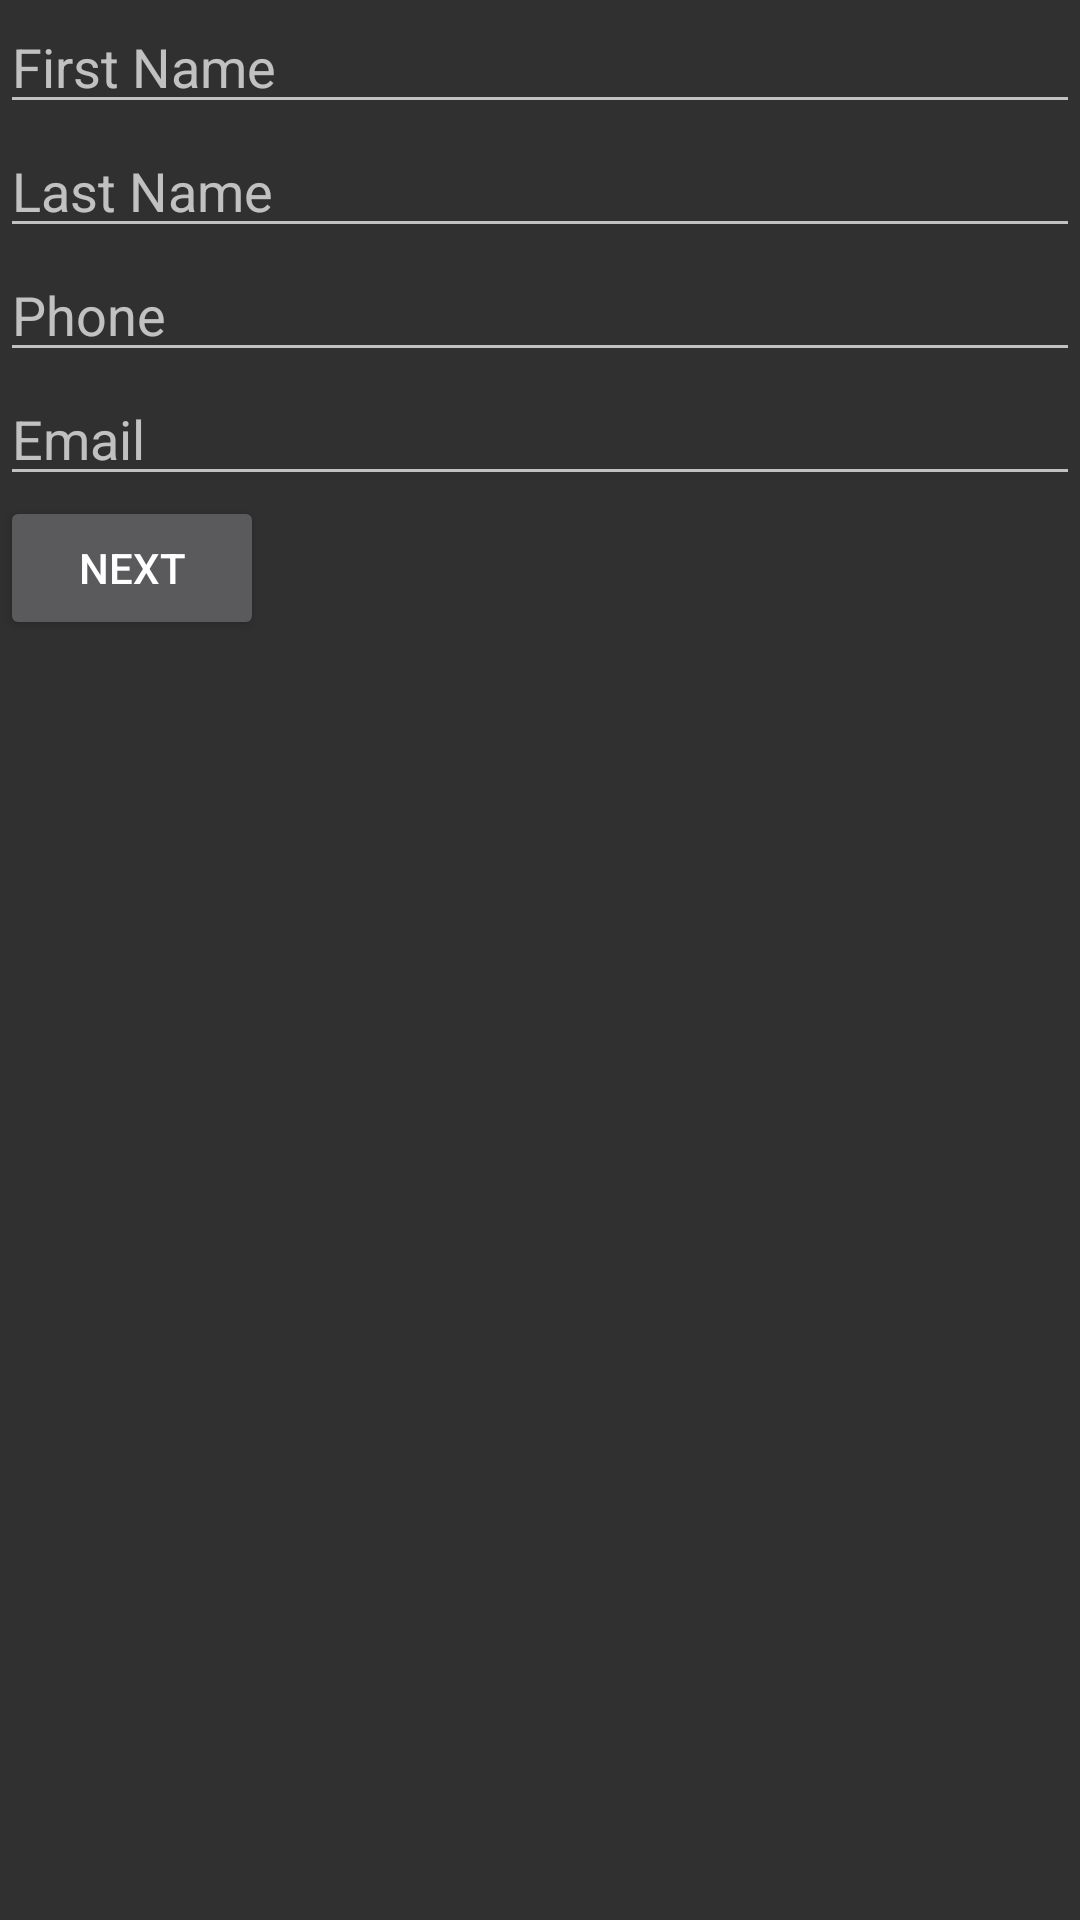

Produce the Android XML layout that renders to this screen, including the resource entries it uses.
<!-- AndroidManifest.xml: application theme Theme.AppCompat -->
<!-- res/layout/first_fragment.xml -->
<?xml version="1.0" encoding="utf-8"?>
<androidx.constraintlayout.widget.ConstraintLayout xmlns:android="http://schemas.android.com/apk/res/android"
    android:layout_width="match_parent"
    android:layout_height="match_parent"
    android:id="@+id/first_fragment">
    <LinearLayout
        android:orientation="vertical"
        android:layout_width="match_parent"
        android:layout_height="match_parent">
        <EditText
            android:id="@+id/u_name"
            android:hint="First Name"
            android:layout_width="match_parent"
            android:layout_height="wrap_content"></EditText>
        <EditText
            android:id="@+id/u_lastname"
            android:hint="Last Name"
            android:layout_width="match_parent"
            android:layout_height="wrap_content"></EditText>
        <EditText
            android:id="@+id/phone"
            android:hint="Phone"
            android:layout_width="match_parent"
            android:layout_height="wrap_content"></EditText>
        <EditText
            android:id="@+id/email"
            android:hint="Email"
            android:layout_width="match_parent"
            android:layout_height="wrap_content"></EditText>
        <Button
            android:id="@+id/next_button"
            android:text="Next"
            android:layout_width="wrap_content"
            android:layout_height="wrap_content"></Button>
    </LinearLayout>
</androidx.constraintlayout.widget.ConstraintLayout>
<!-- resources referenced by this layout -->
<resources>

</resources>
